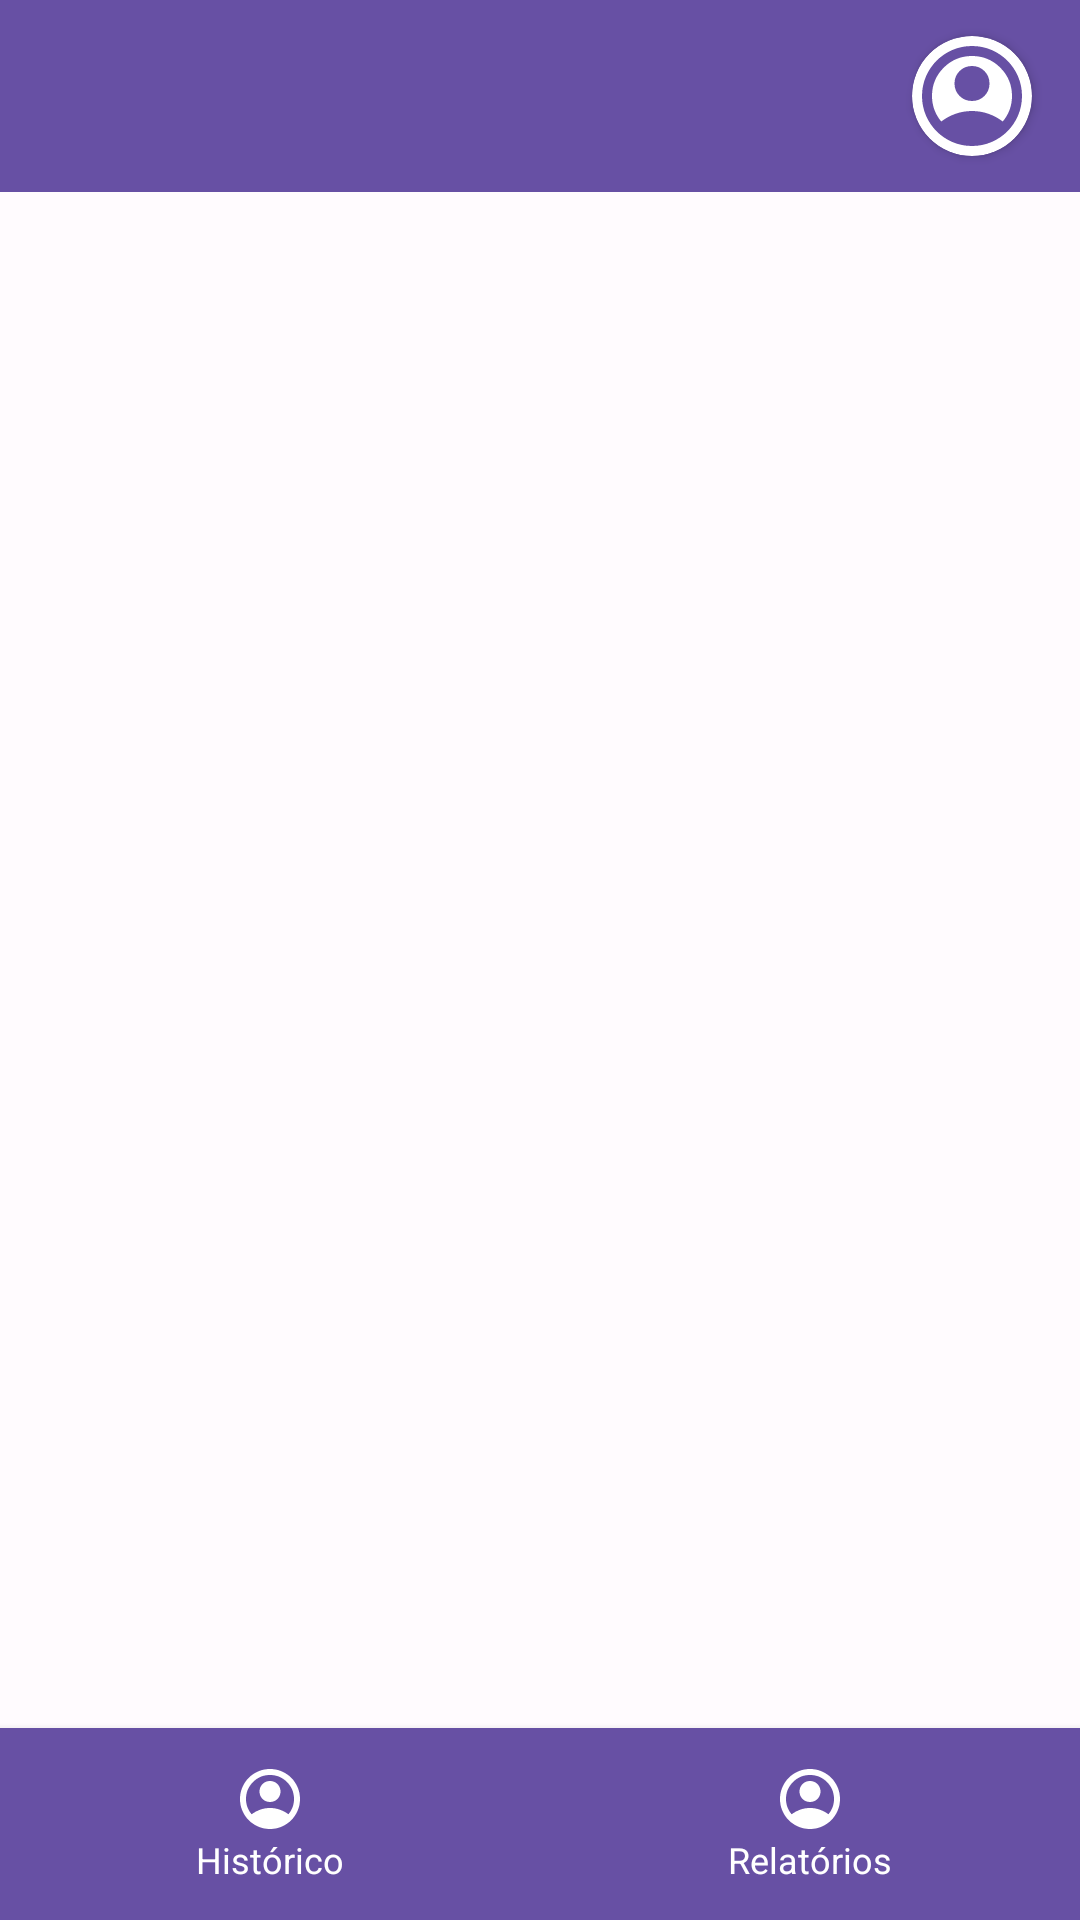

The Android layout XML behind this screen, and the referenced resources:
<!-- AndroidManifest.xml: application theme Theme.ParkMobile -->
<!-- res/layout/activity_home_cliente.xml -->
<?xml version="1.0" encoding="utf-8"?>
<androidx.constraintlayout.widget.ConstraintLayout xmlns:android="http://schemas.android.com/apk/res/android"
    xmlns:app="http://schemas.android.com/apk/res-auto"
    xmlns:tools="http://schemas.android.com/tools"
    android:layout_width="match_parent"
    android:layout_height="match_parent"
    tools:context=".ui.home.HomeClienteActivity">

    <include
        android:id="@+id/toolbar_sup"
        layout="@layout/partial_toolbar_superior"
        app:layout_constraintTop_toTopOf="parent"
        app:layout_constraintStart_toStartOf="parent"
        app:layout_constraintEnd_toEndOf="parent" />

    <FrameLayout
        android:id="@+id/fragment_container"
        android:layout_width="0dp"
        android:layout_height="0dp"
        app:layout_constraintTop_toBottomOf="@id/toolbar_sup"
        app:layout_constraintBottom_toTopOf="@id/toolbar_inf"
        app:layout_constraintStart_toStartOf="parent"
        app:layout_constraintEnd_toEndOf="parent" />

    <include
        android:id="@+id/toolbar_inf"
        layout="@layout/partial_toolbar_inferior"
        android:layout_width="0dp"
        android:layout_height="wrap_content"
        app:layout_constraintBottom_toBottomOf="parent"
        app:layout_constraintStart_toStartOf="parent"
        app:layout_constraintEnd_toEndOf="parent" />

</androidx.constraintlayout.widget.ConstraintLayout>
<!-- res/layout/partial_toolbar_superior.xml (included above) -->
<?xml version="1.0" encoding="utf-8"?>
<androidx.appcompat.widget.Toolbar
    xmlns:android="http://schemas.android.com/apk/res/android"
    xmlns:app="http://schemas.android.com/apk/res-auto"
    android:id="@+id/toolbar"
    android:layout_width="match_parent"
    android:layout_height="?attr/actionBarSize"
    android:fitsSystemWindows="true"
    android:background="?attr/colorPrimary"
    android:minHeight="?attr/actionBarSize"
    android:theme="@style/ThemeOverlay.MaterialComponents.Dark.ActionBar">

    <TextView
        android:id="@+id/toolbar_title"
        android:layout_width="wrap_content"
        android:layout_height="wrap_content"
        android:layout_gravity="center"
        android:text=""
        android:textColor="@color/white"
        android:textSize="20sp"
        android:textStyle="bold" />

    <androidx.cardview.widget.CardView
        android:id="@+id/profile_image_card"
        android:layout_width="40dp"
        android:layout_height="40dp"
        android:layout_gravity="end"
        android:layout_marginEnd="16dp"
        app:cardCornerRadius="20dp">

        <ImageView
            android:id="@+id/profile_image"
            android:layout_width="match_parent"
            android:layout_height="match_parent"
            android:src="@drawable/ic_profile"
            android:contentDescription="@string/descricao_imagem_perfil"
            android:scaleType="centerCrop" />

    </androidx.cardview.widget.CardView>

</androidx.appcompat.widget.Toolbar>
<!-- res/layout/partial_toolbar_inferior.xml (included above) -->
<?xml version="1.0" encoding="utf-8"?>
<LinearLayout xmlns:android="http://schemas.android.com/apk/res/android"
    xmlns:app="http://schemas.android.com/apk/res-auto"
    android:layout_width="match_parent"
    android:layout_height="wrap_content"
    android:background="?attr/colorPrimary"
    android:elevation="4dp"
    android:minHeight="?attr/actionBarSize"
    android:orientation="horizontal">

    
    <LinearLayout
        android:id="@+id/bottom_toolbar_history"
        android:layout_width="0dp"
        android:layout_height="match_parent"
        android:layout_weight="1"
        android:background="?attr/selectableItemBackground"
        android:clickable="true"
        android:focusable="true"
        android:gravity="center"
        android:orientation="vertical"
        android:padding="8dp">

        <ImageView
            android:layout_width="24dp"
            android:layout_height="24dp"
            android:contentDescription="Histórico"
            android:src="@drawable/ic_profile"
            app:tint="@color/white" />

        <TextView
            android:layout_width="wrap_content"
            android:layout_height="wrap_content"
            android:text="Histórico"
            android:textColor="@color/white"
            android:textSize="12sp" />

    </LinearLayout>

    
    <LinearLayout
        android:id="@+id/bottom_toolbar_reports"
        android:layout_width="0dp"
        android:layout_height="match_parent"
        android:layout_weight="1"
        android:background="?attr/selectableItemBackground"
        android:clickable="true"
        android:focusable="true"
        android:gravity="center"
        android:orientation="vertical"
        android:padding="8dp">

        <ImageView
            android:layout_width="24dp"
            android:layout_height="24dp"
            android:contentDescription="Relatórios"
            android:src="@drawable/ic_profile"
            app:tint="@color/white" />

        <TextView
            android:layout_width="wrap_content"
            android:layout_height="wrap_content"
            android:text="Relatórios"
            android:textColor="@color/white"
            android:textSize="12sp" />
    </LinearLayout>

</LinearLayout>
<!-- resources referenced by this layout -->
<resources>
  <color name="white">#FFFFFFFF</color>
  <!-- drawable ic_profile (drawable) -->
  <vector xmlns:android="http://schemas.android.com/apk/res/android"
      android:width="32dp"
      android:height="32dp"
      android:viewportWidth="32"
      android:viewportHeight="32">
    <path
        android:pathData="M7.8,22.8C8.933,21.933 10.2,21.25 11.6,20.75C13,20.25 14.467,20 16,20C17.533,20 19,20.25 20.4,20.75C21.8,21.25 23.067,21.933 24.2,22.8C24.978,21.889 25.583,20.855 26.017,19.7C26.45,18.544 26.667,17.311 26.667,16C26.667,13.044 25.628,10.528 23.55,8.45C21.472,6.372 18.956,5.333 16,5.333C13.045,5.333 10.528,6.372 8.45,8.45C6.372,10.528 5.333,13.044 5.333,16C5.333,17.311 5.55,18.544 5.983,19.7C6.417,20.855 7.022,21.889 7.8,22.8ZM16,17.333C14.689,17.333 13.583,16.883 12.683,15.983C11.783,15.083 11.333,13.978 11.333,12.667C11.333,11.356 11.783,10.25 12.683,9.35C13.583,8.45 14.689,8 16,8C17.311,8 18.417,8.45 19.317,9.35C20.217,10.25 20.667,11.356 20.667,12.667C20.667,13.978 20.217,15.083 19.317,15.983C18.417,16.883 17.311,17.333 16,17.333ZM16,29.333C14.156,29.333 12.422,28.983 10.8,28.283C9.178,27.583 7.767,26.633 6.567,25.433C5.367,24.233 4.417,22.822 3.717,21.2C3.017,19.578 2.667,17.844 2.667,16C2.667,14.156 3.017,12.422 3.717,10.8C4.417,9.178 5.367,7.767 6.567,6.567C7.767,5.367 9.178,4.417 10.8,3.717C12.422,3.017 14.156,2.667 16,2.667C17.844,2.667 19.578,3.017 21.2,3.717C22.822,4.417 24.233,5.367 25.433,6.567C26.633,7.767 27.583,9.178 28.283,10.8C28.983,12.422 29.333,14.156 29.333,16C29.333,17.844 28.983,19.578 28.283,21.2C27.583,22.822 26.633,24.233 25.433,25.433C24.233,26.633 22.822,27.583 21.2,28.283C19.578,28.983 17.844,29.333 16,29.333Z"
        android:fillColor="#6750A4"/>
  </vector>
  <string name="descricao_imagem_perfil">Foto do perfil</string>
  <style name="Theme.ParkMobile" parent="Base.Theme.ParkMobile" />
  <style name="Base.Theme.ParkMobile" parent="Theme.Material3.DayNight.NoActionBar">
  
          <item name="android:fontFamily">helvetica</item>
          
          <item name="colorPrimary">@color/md_theme_primary</item>
          <item name="colorOnPrimary">@color/md_theme_onPrimary</item>
  
          
          <item name="colorSecondary">@color/md_theme_secondary</item>
          <item name="colorOnSecondary">@color/md_theme_onSecondary</item>
  
          
          <item name="colorError">@color/md_theme_error</item>
          <item name="colorOnError">@color/md_theme_onError</item>
  
          
          <item name="android:colorBackground">@color/md_theme_background</item>
          <item name="colorOnBackground">@color/md_theme_onBackground</item>
          <item name="colorSurface">@color/md_theme_surface</item>
          <item name="colorOnSurface">@color/md_theme_onSurface</item>
  
          
          <item name="android:statusBarColor">?attr/colorPrimary</item>
      </style>
  <color name="md_theme_primary">#6750A4</color>
  <color name="md_theme_onPrimary">#FFFFFF</color>
  <color name="md_theme_secondary">#625B71</color>
  <color name="md_theme_onSecondary">#FFFFFF</color>
  <color name="md_theme_error">#B3261E</color>
  <color name="md_theme_onError">#FFFFFF</color>
  <color name="md_theme_background">#FFFBFE</color>
  <color name="md_theme_onBackground">#1C1B1F</color>
  <color name="md_theme_surface">#FFFBFE</color>
  <color name="md_theme_onSurface">#1C1B1F</color>
</resources>
